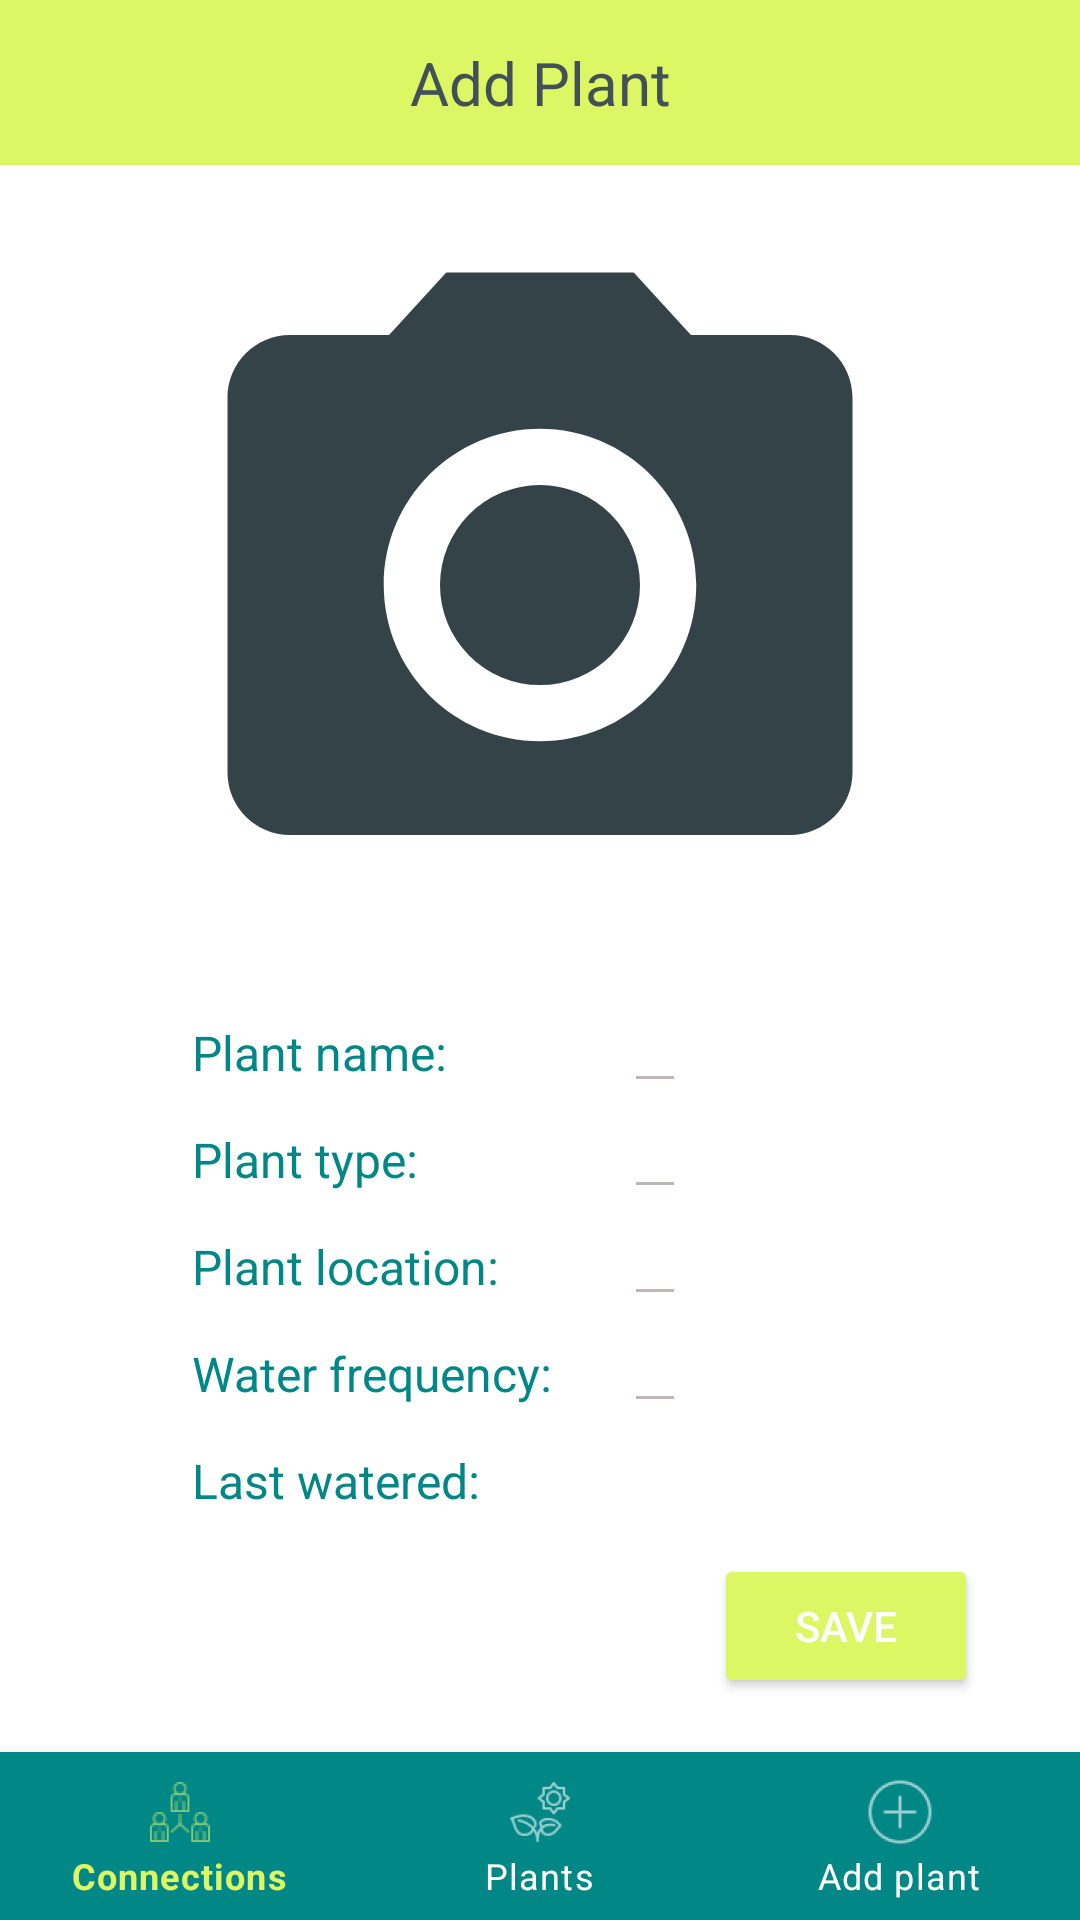

The Android layout XML behind this screen, and the referenced resources:
<!-- AndroidManifest.xml: application theme Theme.GrowUp -->
<!-- res/layout/activity_add_plant.xml -->
<?xml version="1.0" encoding="utf-8"?>
<androidx.constraintlayout.widget.ConstraintLayout xmlns:android="http://schemas.android.com/apk/res/android"
    xmlns:app="http://schemas.android.com/apk/res-auto"
    xmlns:tools="http://schemas.android.com/tools"
    android:layout_width="match_parent"
    android:layout_height="match_parent"
    tools:context=".view.AddPlantActivity">

    <androidx.constraintlayout.widget.ConstraintLayout
        android:id="@+id/toolbarAP"
        android:layout_width="match_parent"
        android:layout_height="wrap_content"
        app:layout_constraintTop_toTopOf="parent"
        android:padding="14dp"
        android:background="@color/mindaro">

        <TextView
            android:id="@+id/toolbarTitle"
            android:layout_width="wrap_content"
            android:layout_height="wrap_content"
            app:layout_constraintStart_toStartOf="parent"
            app:layout_constraintEnd_toEndOf="parent"
            app:layout_constraintTop_toTopOf="parent"
            app:layout_constraintBottom_toBottomOf="parent"
            android:text="Add Plant"
            android:textColor="@color/charcoal"
            android:textSize="20sp"
            />

    </androidx.constraintlayout.widget.ConstraintLayout>


    <androidx.constraintlayout.widget.ConstraintLayout
        android:id="@+id/plantForm"
        android:background="@color/white"
        android:layout_width="match_parent"
        android:layout_height="0dp"
        android:padding="14dp"
        app:layout_constraintBottom_toTopOf="@+id/bottom_nav"
        app:layout_constraintEnd_toEndOf="parent"
        app:layout_constraintTop_toBottomOf="@id/toolbarAP"
        app:layout_constraintVertical_bias="0.0">


        <ImageView
            android:id="@+id/deviceImageRv"
            android:layout_width="250dp"
            android:layout_height="250dp"
            android:layout_marginTop="1dp"
            android:backgroundTint="@color/white"
            android:src="@drawable/ic_baseline_photo_camera_24"
            app:layout_constraintEnd_toEndOf="parent"
            app:layout_constraintStart_toStartOf="parent"
            app:layout_constraintTop_toTopOf="parent" />

        <TextView
            android:id="@+id/plantNameTitle"
            android:layout_width="wrap_content"
            android:layout_height="wrap_content"
            android:layout_marginStart="50dp"
            android:layout_marginTop="20dp"
            android:text="Plant name: "
            android:textColor="@color/turquoise"
            android:textSize="16sp"
            app:layout_constraintStart_toStartOf="parent"
            app:layout_constraintTop_toBottomOf="@+id/deviceImageRv" />


        <EditText
            android:id="@+id/plantNameRv"
            android:layout_width="wrap_content"
            android:layout_height="wrap_content"
            android:layout_marginStart="55dp"
            android:layout_marginTop="15dp"
            android:backgroundTint="@color/silver"
            android:inputType="text"
            android:maxLines="1"
            android:textColor="@color/silver"
            android:textSize="16sp"
            app:layout_constraintBottom_toBottomOf="@+id/plantNameTitle"
            app:layout_constraintStart_toEndOf="@+id/plantNameTitle"
            app:layout_constraintTop_toBottomOf="@+id/deviceImageRv" />


        <TextView
            android:id="@+id/plantTypeTitle"
            android:layout_width="wrap_content"
            android:layout_height="wrap_content"
            android:layout_marginStart="50dp"
            android:layout_marginTop="14dp"
            android:text="Plant type: "
            android:textColor="@color/turquoise"
            android:textSize="16sp"
            app:layout_constraintStart_toStartOf="parent"
            app:layout_constraintTop_toBottomOf="@+id/plantNameTitle" />

        <EditText
            android:id="@+id/plantType"
            android:layout_width="wrap_content"
            android:layout_height="wrap_content"
            android:layout_marginTop="10dp"
            android:backgroundTint="@color/silver"
            android:inputType="text"
            android:maxLines="1"
            android:textColor="@color/silver"
            android:textSize="16sp"
            app:layout_constraintBottom_toBottomOf="@+id/plantTypeTitle"
            app:layout_constraintStart_toEndOf="@+id/plantTypeTitle"
            app:layout_constraintStart_toStartOf="@+id/plantNameRv"
            app:layout_constraintTop_toTopOf="@+id/plantTypeTitle"
            app:layout_constraintVertical_bias="0.8" />

        <TextView
            android:id="@+id/locationTitle"
            android:layout_width="wrap_content"
            android:layout_height="wrap_content"
            android:layout_marginStart="50dp"
            android:layout_marginTop="14dp"
            android:text="Plant location: "
            android:textColor="@color/turquoise"
            android:textSize="16sp"
            app:layout_constraintStart_toStartOf="parent"
            app:layout_constraintTop_toBottomOf="@+id/plantTypeTitle" />

        <EditText
            android:id="@+id/location"
            android:layout_width="wrap_content"
            android:layout_height="wrap_content"
            android:layout_marginTop="10dp"
            android:backgroundTint="@color/silver"
            android:inputType="text"
            android:maxLines="1"
            android:textColor="@color/silver"
            android:textSize="16sp"
            app:layout_constraintBottom_toBottomOf="@+id/locationTitle"
            app:layout_constraintStart_toEndOf="@+id/locationTitle"
            app:layout_constraintStart_toStartOf="@+id/plantType"
            app:layout_constraintTop_toTopOf="@+id/locationTitle"
            app:layout_constraintVertical_bias="0.80" />

        <TextView
            android:id="@+id/waterFrequencyTitle"
            android:layout_width="wrap_content"
            android:layout_height="wrap_content"
            android:layout_marginStart="50dp"
            android:layout_marginTop="14dp"
            android:text="Water frequency:"
            android:textColor="@color/turquoise"
            android:textSize="16sp"
            app:layout_constraintStart_toStartOf="parent"
            app:layout_constraintTop_toBottomOf="@+id/locationTitle" />

        <EditText
            android:id="@+id/waterFrequency"
            android:layout_width="wrap_content"
            android:layout_height="wrap_content"
            android:layout_marginTop="10dp"
            android:backgroundTint="@color/silver"
            android:inputType="number"
            android:maxLines="1"
            android:textColor="@color/silver"
            android:textSize="16sp"
            app:layout_constraintBottom_toBottomOf="@+id/waterFrequencyTitle"
            app:layout_constraintStart_toEndOf="@+id/waterFrequencyTitle"
            app:layout_constraintStart_toStartOf="@+id/location"
            app:layout_constraintTop_toTopOf="@+id/waterFrequencyTitle"
            app:layout_constraintVertical_bias="0.80" />

        <TextView
            android:id="@+id/setLastWatered"
            android:layout_width="wrap_content"
            android:layout_height="wrap_content"
            android:layout_marginStart="50dp"
            android:layout_marginTop="14dp"
            android:text="Last watered:"
            android:textColor="@color/turquoise"
            android:textSize="16sp"
            app:layout_constraintStart_toStartOf="parent"
            app:layout_constraintTop_toBottomOf="@+id/waterFrequencyTitle" />


        <TextView
            android:id="@+id/lastWateredDate"
            android:layout_width="wrap_content"
            android:layout_height="wrap_content"
            android:layout_marginTop="10dp"
            android:backgroundTint="@color/silver"
            android:onClick="openDatePicker"
            android:textColor="@color/silver"
            android:textSize="16sp"
            app:layout_constraintBottom_toBottomOf="@+id/setLastWatered"
            app:layout_constraintStart_toEndOf="@id/setLastWatered"
            app:layout_constraintStart_toStartOf="@+id/waterFrequency"
            app:layout_constraintTop_toTopOf="@+id/setLastWatered"
            app:layout_constraintVertical_bias="0.80" />


        <Button
            android:id="@+id/saveButton"
            android:layout_width="wrap_content"
            android:layout_height="wrap_content"
            android:layout_marginTop="20dp"
            android:layout_marginEnd="20dp"
            android:layout_marginBottom="4dp"
            android:backgroundTint="@color/mindaro"
            android:text="save"
            android:textColor="@color/white"
            app:layout_constraintBottom_toBottomOf="parent"
            app:layout_constraintEnd_toEndOf="parent" />


    </androidx.constraintlayout.widget.ConstraintLayout>

    <com.google.android.material.bottomnavigation.BottomNavigationView
        android:id="@+id/bottom_nav"
        android:layout_width="match_parent"
        android:layout_height="wrap_content"
        app:itemBackground="@color/turquoise"
        app:itemTextColor="@drawable/selector"
        app:itemIconTint="@drawable/selector"
        app:menu="@menu/menu_nav"
        app:layout_constraintBottom_toBottomOf="parent" />

</androidx.constraintlayout.widget.ConstraintLayout>
<!-- resources referenced by this layout -->
<resources>
  <color name="charcoal">#435058</color>
  <color name="mindaro">#DCF763</color>
  <color name="silver">#BFB7B6</color>
  <color name="turquoise">#FF018786</color>
  <color name="white">#FFFFFFFF</color>
  <!-- drawable ic_baseline_photo_camera_24 (drawable) -->
  <vector android:height="24dp" android:tint="#344348"
      android:viewportHeight="24" android:viewportWidth="24"
      android:width="24dp" xmlns:android="http://schemas.android.com/apk/res/android">
      <path android:fillColor="@android:color/white" android:pathData="M12,12m-3.2,0a3.2,3.2 0,1 1,6.4 0a3.2,3.2 0,1 1,-6.4 0"/>
      <path android:fillColor="@android:color/white" android:pathData="M9,2L7.17,4L4,4c-1.1,0 -2,0.9 -2,2v12c0,1.1 0.9,2 2,2h16c1.1,0 2,-0.9 2,-2L22,6c0,-1.1 -0.9,-2 -2,-2h-3.17L15,2L9,2zM12,17c-2.76,0 -5,-2.24 -5,-5s2.24,-5 5,-5 5,2.24 5,5 -2.24,5 -5,5z"/>
  </vector>
  <!-- drawable selector (drawable) -->
  <?xml version="1.0" encoding="utf-8"?>
  <selector xmlns:android="http://schemas.android.com/apk/res/android">
  
      <item
          android:state_selected="true"
          android:color="@color/mindaro"/>
  
      <item
          android:state_selected="false"
          android:color="@color/white"/>
  </selector>
  <style name="Theme.GrowUp" parent="Theme.MaterialComponents.DayNight.NoActionBar">
          
          <item name="colorPrimary">@color/mindaro</item>
          <item name="colorPrimaryVariant">@color/charcoal</item>
          <item name="colorOnPrimary">@color/grey</item>
          
          <item name="colorSecondary">@color/charcoal</item>
          <item name="colorSecondaryVariant">@color/lightgrey</item>
          <item name="colorOnSecondary">@color/white</item>
          
          <item name="android:statusBarColor" tools:targetApi="l">?attr/colorPrimaryVariant</item>
          
      </style>
  <color name="grey">#848C8E</color>
  <color name="lightgrey">#F1F2EE</color>
</resources>
